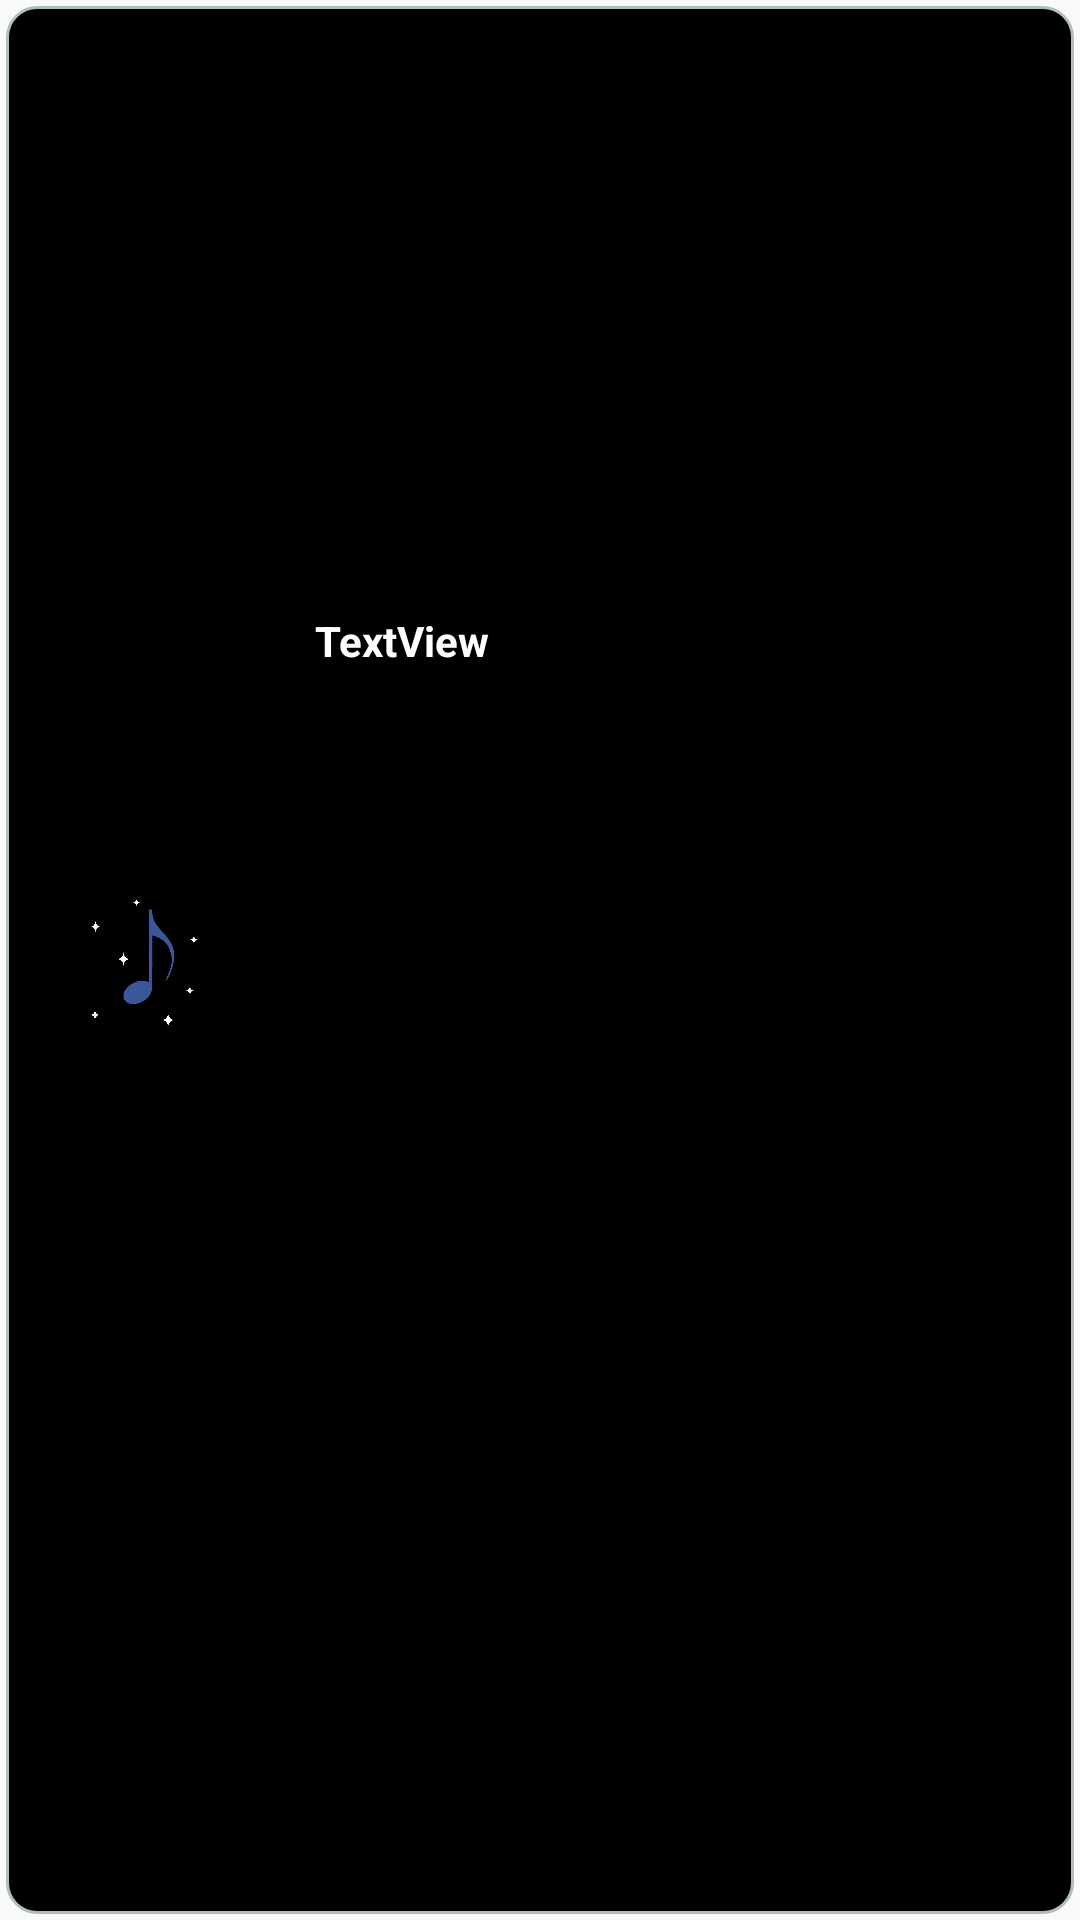

Write the Android layout XML for this screen, with the resource values it uses.
<!-- AndroidManifest.xml: application theme AppTheme -->
<!-- res/layout/song_row.xml -->
<?xml version="1.0" encoding="utf-8"?>
<LinearLayout xmlns:android="http://schemas.android.com/apk/res/android"
    xmlns:app="http://schemas.android.com/apk/res-auto"
    xmlns:tools="http://schemas.android.com/tools"
    android:layout_width="match_parent"
    android:layout_height="80dp"
    android:background="@color/normalBlue"
    android:orientation="vertical">

    <androidx.constraintlayout.widget.ConstraintLayout
        android:layout_width="match_parent"
        android:layout_height="match_parent"
        android:layout_margin="@dimen/cardview_default_elevation"
        android:layout_marginStart="2dp"
        android:layout_marginEnd="2dp"
        android:background="@drawable/rounded_corners">


        <ImageView
            android:id="@+id/songLogo"
            android:layout_width="50dp"
            android:layout_height="match_parent"
            android:layout_marginStart="16dp"
            android:layout_marginTop="16dp"
            android:layout_marginBottom="16dp"
            app:layout_constraintBottom_toBottomOf="parent"
            app:layout_constraintStart_toStartOf="parent"
            app:layout_constraintTop_toTopOf="parent"
            app:srcCompat="@drawable/cosmix_logo" />

        <TextView
            android:id="@+id/songName"
            android:layout_width="249dp"
            android:layout_height="wrap_content"
            android:layout_marginStart="32dp"
            android:layout_marginTop="16dp"
            android:text="TextView"
            android:textColor="@android:color/white"
            android:textStyle="bold"
            android:ellipsize="end"
            app:layout_constraintBottom_toTopOf="@+id/songArtist"
            app:layout_constraintStart_toEndOf="@+id/songLogo"
            app:layout_constraintTop_toTopOf="parent" />

        <TextView
            android:id="@+id/songArtist"
            android:layout_width="250dp"
            android:layout_height="wrap_content"
            android:layout_marginTop="8dp"
            android:layout_marginBottom="24dp"
            android:textColor="@android:color/white"
            android:textSize="10sp"
            android:ellipsize="end"
            app:layout_constraintBottom_toBottomOf="parent"
            app:layout_constraintStart_toStartOf="@+id/songName"
            app:layout_constraintTop_toBottomOf="@+id/songName" />
    </androidx.constraintlayout.widget.ConstraintLayout>
</LinearLayout>
<!-- resources referenced by this layout -->
<resources>
  <!-- drawable cosmix_logo: jpg bitmap (drawable-v24, 14326 bytes) -->
  <!-- drawable rounded_corners (drawable-v24) -->
  <?xml version="1.0" encoding="UTF-8"?>
  <shape xmlns:android="http://schemas.android.com/apk/res/android">
      <solid android:color="#000000"/>
      <stroke android:width="1dp" android:color="#B1BCBE" />
      <corners android:radius="10dp"/>
      <padding android:left="5dp" android:top="2dp" android:right="5dp" android:bottom="1dp" />
  </shape>
  <style name="AppTheme" parent="Theme.AppCompat.Light.NoActionBar">
          
          <item name="colorPrimary">@color/colorPrimary</item>
          <item name="colorPrimaryDark">@color/colorPrimaryDark</item>
          <item name="colorAccent">@color/colorAccent</item>
          <item name="windowActionBar">true</item>
      </style>
  <color name="colorPrimary">#121212</color>
  <color name="colorPrimaryDark">#00574B</color>
  <color name="colorAccent">#D81B60</color>
</resources>
